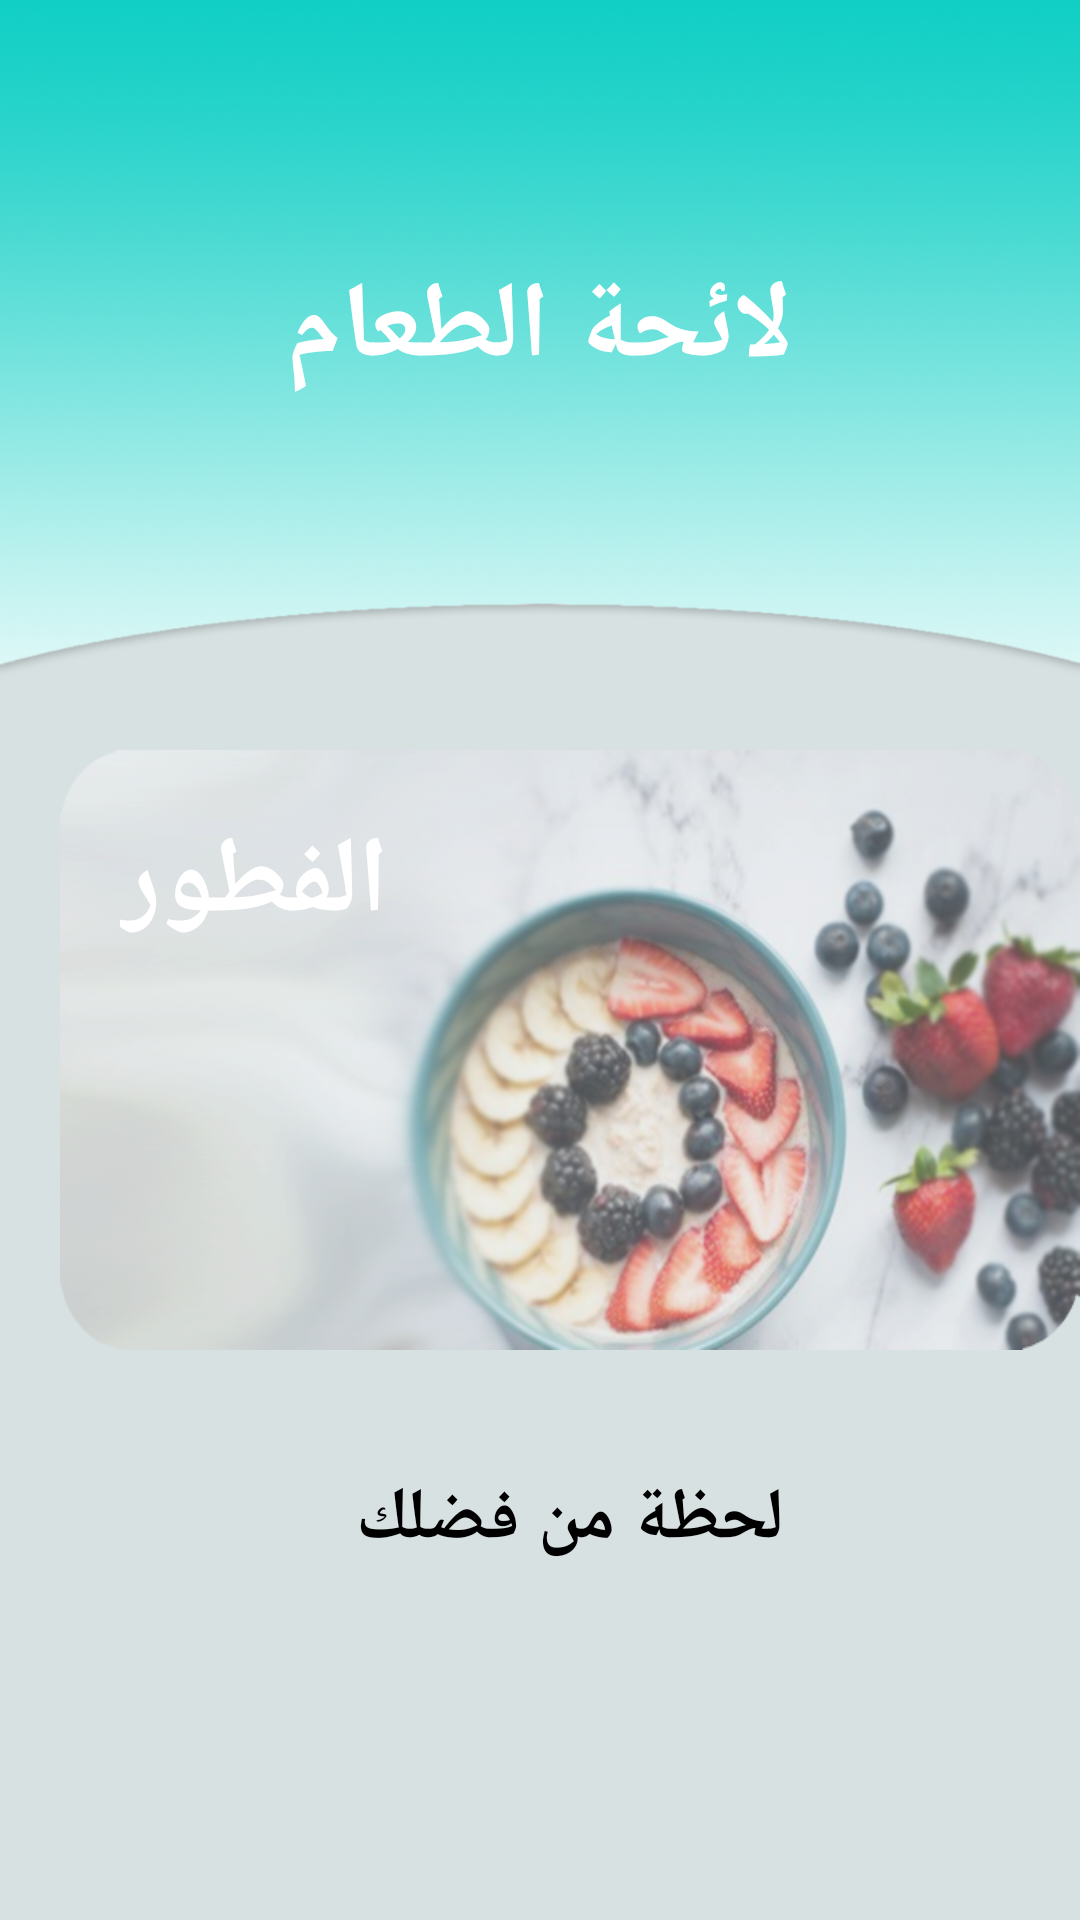

Layout XML and referenced resources for this Android screen:
<!-- AndroidManifest.xml: application theme AppTheme -->
<!-- res/layout/activity_food.xml -->
<?xml version="1.0" encoding="utf-8"?>
<RelativeLayout android:background="#ffd7e1e1" android:layout_width="fill_parent" android:layout_height="fill_parent"
  xmlns:android="http://schemas.android.com/apk/res/android" xmlns:app="http://schemas.android.com/apk/res-auto">
    <LinearLayout android:orientation="vertical" android:layout_width="wrap_content" android:layout_height="fill_parent">
        <LinearLayout android:orientation="vertical" android:layout_width="fill_parent" android:layout_height="wrap_content">
            <RelativeLayout android:background="@drawable/head02" android:layout_width="fill_parent" android:layout_height="235.0dip">
                <TextView android:textSize="36.0sp" android:textStyle="bold" android:textColor="@color/colorPrimary" android:gravity="center" android:layout_width="fill_parent" android:layout_height="wrap_content" android:layout_margin="85.0dip" android:text="لائحة الطعام" android:foregroundGravity="center" />
            </RelativeLayout>
        </LinearLayout>
    </LinearLayout>
    <HorizontalScrollView android:id="@id/hsv" android:fitsSystemWindows="true" android:scrollbars="none" android:layout_width="fill_parent" android:layout_height="fill_parent" android:layout_marginTop="230.0dip" android:measureAllChildren="false" android:fillViewport="true" android:layout_alignParentTop="true">
        <LinearLayout android:orientation="horizontal" android:layout_width="wrap_content" android:layout_height="fill_parent">
            <LinearLayout android:orientation="vertical" android:layout_width="380.0dip" android:layout_height="fill_parent">
                <LinearLayout android:background="@drawable/back4breakfast" android:layout_width="fill_parent" android:layout_height="200.0dip" android:layout_marginLeft="20.0dip" android:layout_marginTop="20.0dip" android:layout_marginRight="20.0dip" android:layout_marginHorizontal="20.0dip">
                    <Button android:textSize="36.0sp" android:textStyle="bold" android:textColor="@color/colorPrimary" android:gravity="center" android:background="@null" android:layout_width="wrap_content" android:layout_height="wrap_content" android:layout_margin="20.0dip" android:text="الفطور" android:foregroundGravity="center" />
                </LinearLayout>
                <ScrollView android:layout_gravity="center" android:layout_width="wrap_content" android:layout_height="wrap_content" android:layout_margin="20.0dip">
                    <TextView android:textSize="24.0sp" android:textStyle="bold" android:textColor="@color/black" android:gravity="center" android:id="@id/bftxt" android:padding="20.0dip" android:layout_width="wrap_content" android:layout_height="wrap_content" android:text="لحظة من فضلك" android:foregroundGravity="center" />
                </ScrollView>
            </LinearLayout>
            <LinearLayout android:orientation="vertical" android:layout_width="404.0dip" android:layout_height="fill_parent">
                <LinearLayout android:background="@drawable/back4lunch" android:layout_width="360.0dip" android:layout_height="200.0dip" android:layout_marginLeft="20.0dip" android:layout_marginTop="20.0dip" android:layout_marginRight="20.0dip" android:layout_marginHorizontal="20.0dip">
                    <Button android:textSize="36.0sp" android:textStyle="bold" android:textColor="@color/colorPrimary" android:gravity="center" android:background="@null" android:layout_width="wrap_content" android:layout_height="wrap_content" android:layout_margin="20.0dip" android:text="الغداء" android:foregroundGravity="center" />
                </LinearLayout>
                <ScrollView android:layout_gravity="center" android:layout_width="fill_parent" android:layout_height="fill_parent" android:layout_margin="20.0dip">
                    <TextView android:textSize="24.0sp" android:textStyle="bold" android:textColor="@color/black" android:gravity="center" android:id="@id/ltxt" android:padding="20.0dip" android:layout_width="fill_parent" android:layout_height="wrap_content" android:text="لحظة من فضلك" android:foregroundGravity="center" />
                </ScrollView>
            </LinearLayout>
            <LinearLayout android:orientation="vertical" android:layout_width="403.0dip" android:layout_height="490.0dip">
                <LinearLayout android:background="@drawable/back4dinner" android:layout_width="350.0dip" android:layout_height="200.0dip" android:layout_marginLeft="20.0dip" android:layout_marginTop="20.0dip" android:layout_marginRight="20.0dip" android:layout_marginHorizontal="20.0dip">
                    <Button android:textSize="24.0sp" android:textStyle="bold" android:textColor="@color/colorPrimary" android:gravity="center" android:background="@null" android:layout_width="wrap_content" android:layout_height="wrap_content" android:layout_margin="20.0dip" android:text="العشاء" android:foregroundGravity="center" />
                </LinearLayout>
                <ScrollView android:layout_gravity="center" android:layout_width="wrap_content" android:layout_height="wrap_content" android:layout_margin="20.0dip">
                    <TextView android:textSize="24.0sp" android:textStyle="bold" android:textColor="@color/black" android:gravity="center" android:id="@id/Dtxt" android:padding="20.0dip" android:layout_width="fill_parent" android:layout_height="wrap_content" android:text="لحظة من فضلك" android:foregroundGravity="center" />
                </ScrollView>
            </LinearLayout>
            <LinearLayout android:orientation="vertical" android:layout_width="wrap_content" android:layout_height="fill_parent">
                <LinearLayout android:background="@drawable/back4snacks2" android:layout_width="360.0dip" android:layout_height="200.0dip" android:layout_marginLeft="20.0dip" android:layout_marginTop="20.0dip" android:layout_marginRight="20.0dip" android:layout_marginHorizontal="20.0dip">
                    <Button android:textSize="30.0sp" android:textStyle="bold" android:textColor="@color/colorPrimary" android:background="@null" android:layout_width="196.0dip" android:layout_height="wrap_content" android:layout_margin="20.0dip" android:text="الوجبات                      الخفيفة" android:foregroundGravity="center" />
                </LinearLayout>
                <ScrollView android:layout_gravity="center" android:layout_width="360.0dip" android:layout_height="wrap_content" android:layout_margin="20.0dip">
                    <TextView android:textSize="24.0sp" android:textStyle="bold" android:textColor="@color/black" android:gravity="center" android:id="@id/Stxt" android:padding="20.0dip" android:layout_width="fill_parent" android:layout_height="wrap_content" android:text="لحظة من فضلك" android:foregroundGravity="center" />
                </ScrollView>
            </LinearLayout>
        </LinearLayout>
    </HorizontalScrollView>
</RelativeLayout>
<!-- resources referenced by this layout -->
<resources>
  <color name="black">#ff000000</color>
  <color name="colorPrimary">#ffffffff</color>
  <color name="colorAccent">#ff11cfc5</color>
  <color name="colorPrimaryDark">#ff000000</color>
  <style name="Theme.AppCompat.Light" parent="@style/Base.Theme.AppCompat.Light" />
  <style name="Base.Theme.AppCompat.Light" parent="@style/Base.V22.Theme.AppCompat.Light" />
  <style name="Platform.AppCompat.Light" parent="@style/Platform.V21.AppCompat.Light" />
  <dimen name="abc_action_bar_default_height_material">56.0dip</dimen>
  <style name="Widget.AppCompat.Light.ActionButton" parent="@style/Widget.AppCompat.ActionButton" />
  <style name="Widget.AppCompat.ActionMode" parent="@style/Base.Widget.AppCompat.ActionMode" />
  <style name="AlertDialog.AppCompat.Light" parent="@style/Base.AlertDialog.AppCompat.Light" />
  <style name="Widget.AppCompat.ButtonBar" parent="@style/Base.Widget.AppCompat.ButtonBar" />
  <style name="Widget.AppCompat.Button" parent="@style/Base.Widget.AppCompat.Button" />
  <style name="Widget.AppCompat.Button.Small" parent="@style/Base.Widget.AppCompat.Button.Small" />
  <color name="accent_material_light">@color/material_deep_teal_500</color>
  <color name="background_floating_material_light">@android:color/white</color>
  <color name="button_material_light">#ffd6d7d7</color>
  <color name="ripple_material_light">#1f000000</color>
  <color name="error_color_material_light">#ffff5722</color>
  <color name="primary_material_light">@color/material_grey_100</color>
  <color name="primary_dark_material_light">@color/material_grey_600</color>
  <dimen name="abc_dialog_corner_radius_material">2.0dip</dimen>
  <dimen name="abc_dialog_padding_material">24.0dip</dimen>
  <style name="ThemeOverlay.AppCompat.Dialog" parent="@style/Base.ThemeOverlay.AppCompat.Dialog" />
  <style name="Widget.AppCompat.EditText" parent="@style/Base.Widget.AppCompat.EditText" />
  <style name="Widget.AppCompat.ImageButton" parent="@style/Base.Widget.AppCompat.ImageButton" />
  <style name="Widget.AppCompat.ListMenuView" parent="@style/Base.Widget.AppCompat.ListMenuView" />
  <item type="dimen" name="abc_list_item_padding_horizontal_material">@dimen/abc_action_bar_content_inset_material</item>
  <style name="Theme.AppCompat.CompactMenu" parent="@style/Base.Theme.AppCompat.CompactMenu" />
  <dimen name="abc_panel_menu_list_width">296.0dip</dimen>
  <style name="Widget.AppCompat.RatingBar" parent="@style/Base.Widget.AppCompat.RatingBar" />
  <style name="Widget.AppCompat.Light.SearchView" parent="@style/Widget.AppCompat.SearchView" />
  <style name="Widget.AppCompat.SeekBar" parent="@style/Base.Widget.AppCompat.SeekBar" />
  <style name="Widget.AppCompat.Spinner" parent="@style/Base.Widget.AppCompat.Spinner" />
  <style name="Widget.AppCompat.Toolbar" parent="@style/Base.Widget.AppCompat.Toolbar" />
  <color name="foreground_material_dark">@android:color/white</color>
  <style name="Widget.AppCompat.ActionButton" parent="@style/Base.Widget.AppCompat.ActionButton" />
  <style name="Base.AlertDialog.AppCompat.Light" parent="@style/Base.AlertDialog.AppCompat" />
  <style name="Base.Widget.AppCompat.ButtonBar" parent="@android:style/Widget.Material.ButtonBar" />
  <style name="Base.Widget.AppCompat.Button" parent="@android:style/Widget.Material.Button" />
  <color name="material_deep_teal_500">#ff009688</color>
  <color name="material_grey_100">#fff5f5f5</color>
  <color name="material_grey_600">#ff757575</color>
  <dimen name="abc_action_bar_content_inset_material">16.0dip</dimen>
  <style name="Base.Widget.AppCompat.RatingBar" parent="@android:style/Widget.Material.RatingBar" />
  <style name="Widget.AppCompat.SearchView" parent="@style/Base.Widget.AppCompat.SearchView" />
  <style name="Base.Widget.AppCompat.SeekBar" parent="@android:style/Widget.Material.SeekBar" />
  <style name="Base.Widget.AppCompat.Spinner" parent="@android:style/Widget.Material.Spinner" />
</resources>
